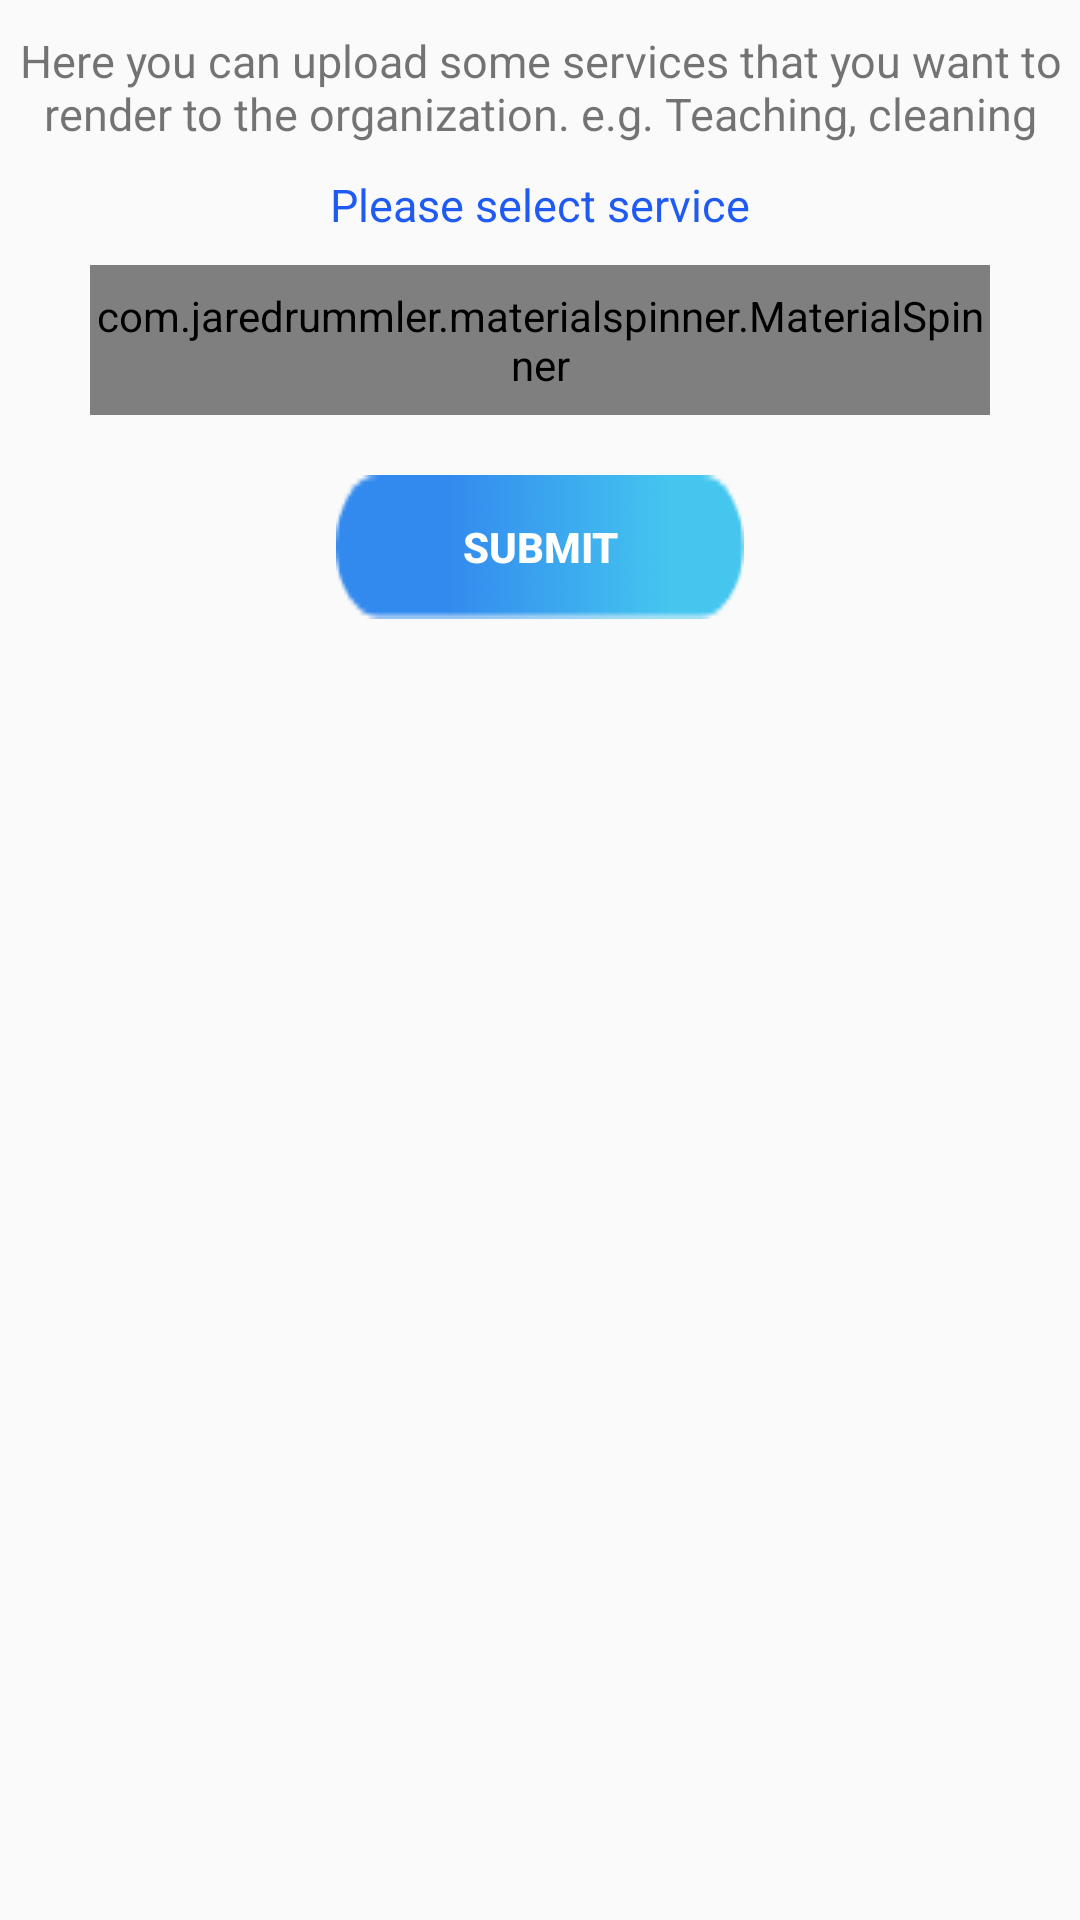

The Android layout XML behind this screen, and the referenced resources:
<!-- AndroidManifest.xml: application theme AppTheme -->
<!-- res/layout/activity_donate_service.xml -->
<?xml version="1.0" encoding="utf-8"?>
<ScrollView xmlns:android="http://schemas.android.com/apk/res/android"
    xmlns:app="http://schemas.android.com/apk/res-auto"
    xmlns:tools="http://schemas.android.com/tools"
    android:layout_width="match_parent"
    android:layout_height="match_parent"
    tools:context=".DonateService">

    <FrameLayout
        android:layout_width="match_parent"
        android:layout_height="match_parent">

        <LinearLayout
            android:layout_width="match_parent"
            android:layout_height="wrap_content"
            android:orientation="vertical">

            <TextView
                android:layout_width="match_parent"
                android:layout_height="wrap_content"
                android:gravity="center_horizontal"
                android:text="Here you can upload some services that you want to render to the organization. e.g. Teaching, cleaning"
                android:layout_marginTop="10dp"
                android:textSize="15sp"/>

            <TextView
                android:layout_width="match_parent"
                android:layout_height="wrap_content"
                android:text="Please select service"
                android:textSize="15sp"
                android:textColor="@color/colorPrimary"
                android:layout_marginTop="10dp"
                android:gravity="center_horizontal"/>

            <com.jaredrummler.materialspinner.MaterialSpinner
                android:layout_width="match_parent"
                android:layout_height="50dp"
                android:layout_marginLeft="30dp"
                android:layout_marginRight="30dp"
                android:id="@+id/serviceSpinner"
                android:layout_marginTop="10dp">

            </com.jaredrummler.materialspinner.MaterialSpinner>

            <EditText
                android:layout_width="match_parent"
                android:layout_height="wrap_content"
                android:layout_marginLeft="40dp"
                android:layout_marginTop="20dp"
                android:hint="Specify"
                android:visibility="gone"
                android:id="@+id/specifyService"
                android:layout_marginRight="40dp"/>

            <Button
                android:id="@+id/submitdonationButton"
                style="@style/loginButton"
                android:layout_gravity="center_horizontal"
                android:layout_marginTop="@dimen/loginViewsMargin"
                android:text="SUBMIT"
                android:layout_marginBottom="20dp"/>

        </LinearLayout>

        <ProgressBar
            android:layout_width="match_parent"
            android:layout_height="wrap_content"
            android:id="@+id/loading"
            android:layout_gravity="center"
            android:visibility="gone"/>
    </FrameLayout>

</ScrollView>
<!-- resources referenced by this layout -->
<resources>
  <color name="colorPrimary">#1F5BF3</color>
  <dimen name="loginViewsMargin">20dp</dimen>
  <style name="loginButton" parent="viewParent">
          <item name="android:background">@drawable/login_button_bk</item>
          <item name="android:textColor">@color/whiteTextColor</item>
          <item name="android:textStyle">bold</item>
      </style>
  <style name="AppTheme" parent="Theme.AppCompat.Light.DarkActionBar">
          
          <item name="colorPrimary">@color/colorPrimary</item>
          <item name="colorPrimaryDark">@color/colorPrimaryDark</item>
          <item name="colorAccent">@color/colorAccent</item>
      </style>
  <style name="viewParent">
          <item name="android:layout_width">wrap_content</item>
          <item name="android:layout_height">wrap_content</item>
      </style>
  <!-- drawable login_button_bk: png bitmap (drawable, 1211 bytes) -->
  <color name="whiteTextColor">#fff</color>
  <color name="colorPrimaryDark">#0947E8</color>
  <color name="colorAccent">#00A5FF</color>
</resources>
